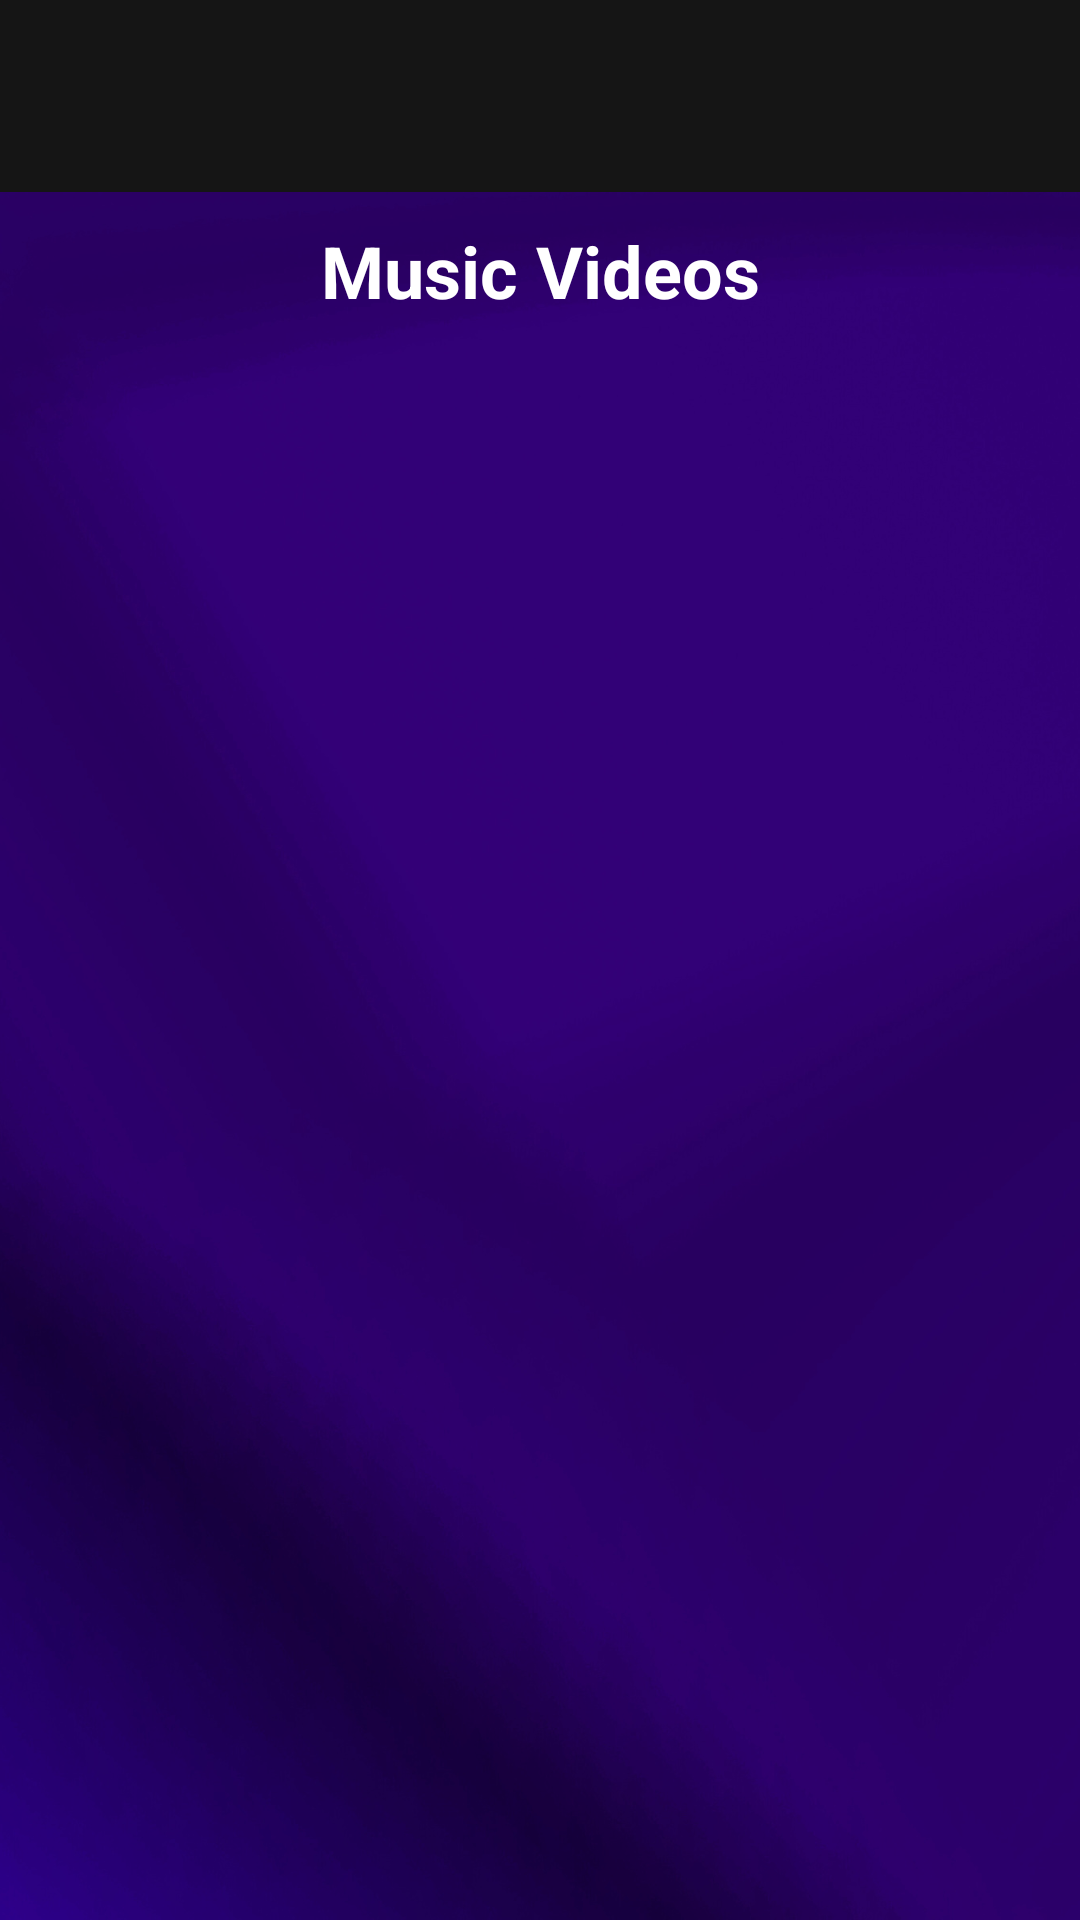

The Android layout XML behind this screen, and the referenced resources:
<!-- AndroidManifest.xml: application theme Theme.MelodyMusic -->
<!-- res/layout/activity_music_videos_screen.xml -->
<?xml version="1.0" encoding="utf-8"?>
<androidx.drawerlayout.widget.DrawerLayout xmlns:android="http://schemas.android.com/apk/res/android"
    xmlns:app="http://schemas.android.com/apk/res-auto"
    xmlns:tools="http://schemas.android.com/tools"
    android:layout_width="match_parent"
    android:layout_height="match_parent"
    android:id="@+id/drawerLayout"
    android:fitsSystemWindows="true"
    tools:openDrawer="start"
    tools:context=".MusicVideosScreen"
    android:background="@drawable/bg">

    <LinearLayout
        android:id="@+id/mainContent"
        android:layout_width="match_parent"
        android:layout_height="match_parent"
        android:orientation="vertical">

        
        <androidx.appcompat.widget.Toolbar
            android:id="@+id/toolbar"
            android:layout_width="match_parent"
            android:layout_height="?attr/actionBarSize"
            android:background="@color/light_black"
            android:elevation="4dp"
            android:minHeight="?attr/actionBarSize"
            app:titleTextColor="@android:color/white" />

        <FrameLayout
            android:layout_width="match_parent"
            android:layout_height="match_parent"
            android:id="@+id/fragment_container"
            android:padding="2dp">

            
            <androidx.core.widget.NestedScrollView
                android:layout_width="match_parent"
                android:layout_height="match_parent"
                android:id="@+id/main_scroll">

                <LinearLayout
                    android:layout_width="match_parent"
                    android:layout_height="wrap_content"
                    android:orientation="vertical"
                    android:padding="6dp">

                    <RelativeLayout
                        android:id="@+id/toolbar1"
                        android:layout_width="match_parent"
                        android:layout_height="wrap_content">

                        
                        <TextView
                            android:layout_width="match_parent"
                            android:layout_height="wrap_content"
                            android:text="Music Videos"
                            android:padding="2dp"
                            android:textStyle="bold"
                            android:textColor="@color/white"
                            android:textSize="24sp"
                            android:gravity="center"/>

                    </RelativeLayout>

                    
                    <androidx.recyclerview.widget.RecyclerView
                        android:id="@+id/musicvideosrecyclerview"
                        android:layout_width="match_parent"
                        android:layout_height="605dp"
                        android:layout_marginTop="16dp"/>

                </LinearLayout>
            </androidx.core.widget.NestedScrollView>

        </FrameLayout>


    </LinearLayout>

    
    <com.google.android.material.navigation.NavigationView
        android:id="@+id/nav_view"
        android:layout_width="280dp"
        android:layout_height="match_parent"
        android:layout_gravity="start"
        app:headerLayout="@layout/nav_header"
        app:menu="@menu/nav_menu"
        app:itemIconTint="@color/dark_purple"
        app:itemTextColor="@color/dark_purple"/>

</androidx.drawerlayout.widget.DrawerLayout>
<!-- res/layout/nav_header.xml (included above) -->
<?xml version="1.0" encoding="utf-8"?>
<LinearLayout xmlns:android="http://schemas.android.com/apk/res/android"
    android:orientation="vertical"
    android:layout_width="match_parent"
    android:layout_height="180dp"
    android:background="@drawable/bg"
    android:gravity="bottom"
    android:padding="16dp"
    android:theme="@style/ThemeOverlay.AppCompat.Dark">

    
    <ImageView
        android:layout_width="100dp"
        android:layout_height="100dp"
        android:layout_marginStart="10dp"
        android:src="@drawable/logo2"
        android:scaleType="fitXY"/>

    <View
        android:layout_width="match_parent"
        android:layout_height="5dp"/>

    
    <TextView
        android:layout_width="wrap_content"
        android:layout_height="wrap_content"
        android:layout_marginStart="10dp"
        android:text="Jam it Anywhere"
        android:textColor="@color/white"
        android:textSize="16sp" />

</LinearLayout>
<!-- resources referenced by this layout -->
<resources>
  <color name="dark_purple">#462964</color>
  <color name="light_black">#151515</color>
  <color name="white">#FFFFFFFF</color>
  <!-- drawable bg: png bitmap (drawable, 535769 bytes) -->
  <!-- drawable logo2: png bitmap (drawable, 117239 bytes) -->
  <style name="Theme.MelodyMusic" parent="Base.Theme.MelodyMusic" />
  <style name="Base.Theme.MelodyMusic" parent="Theme.Material3.DayNight.NoActionBar">
          
          
      </style>
</resources>
